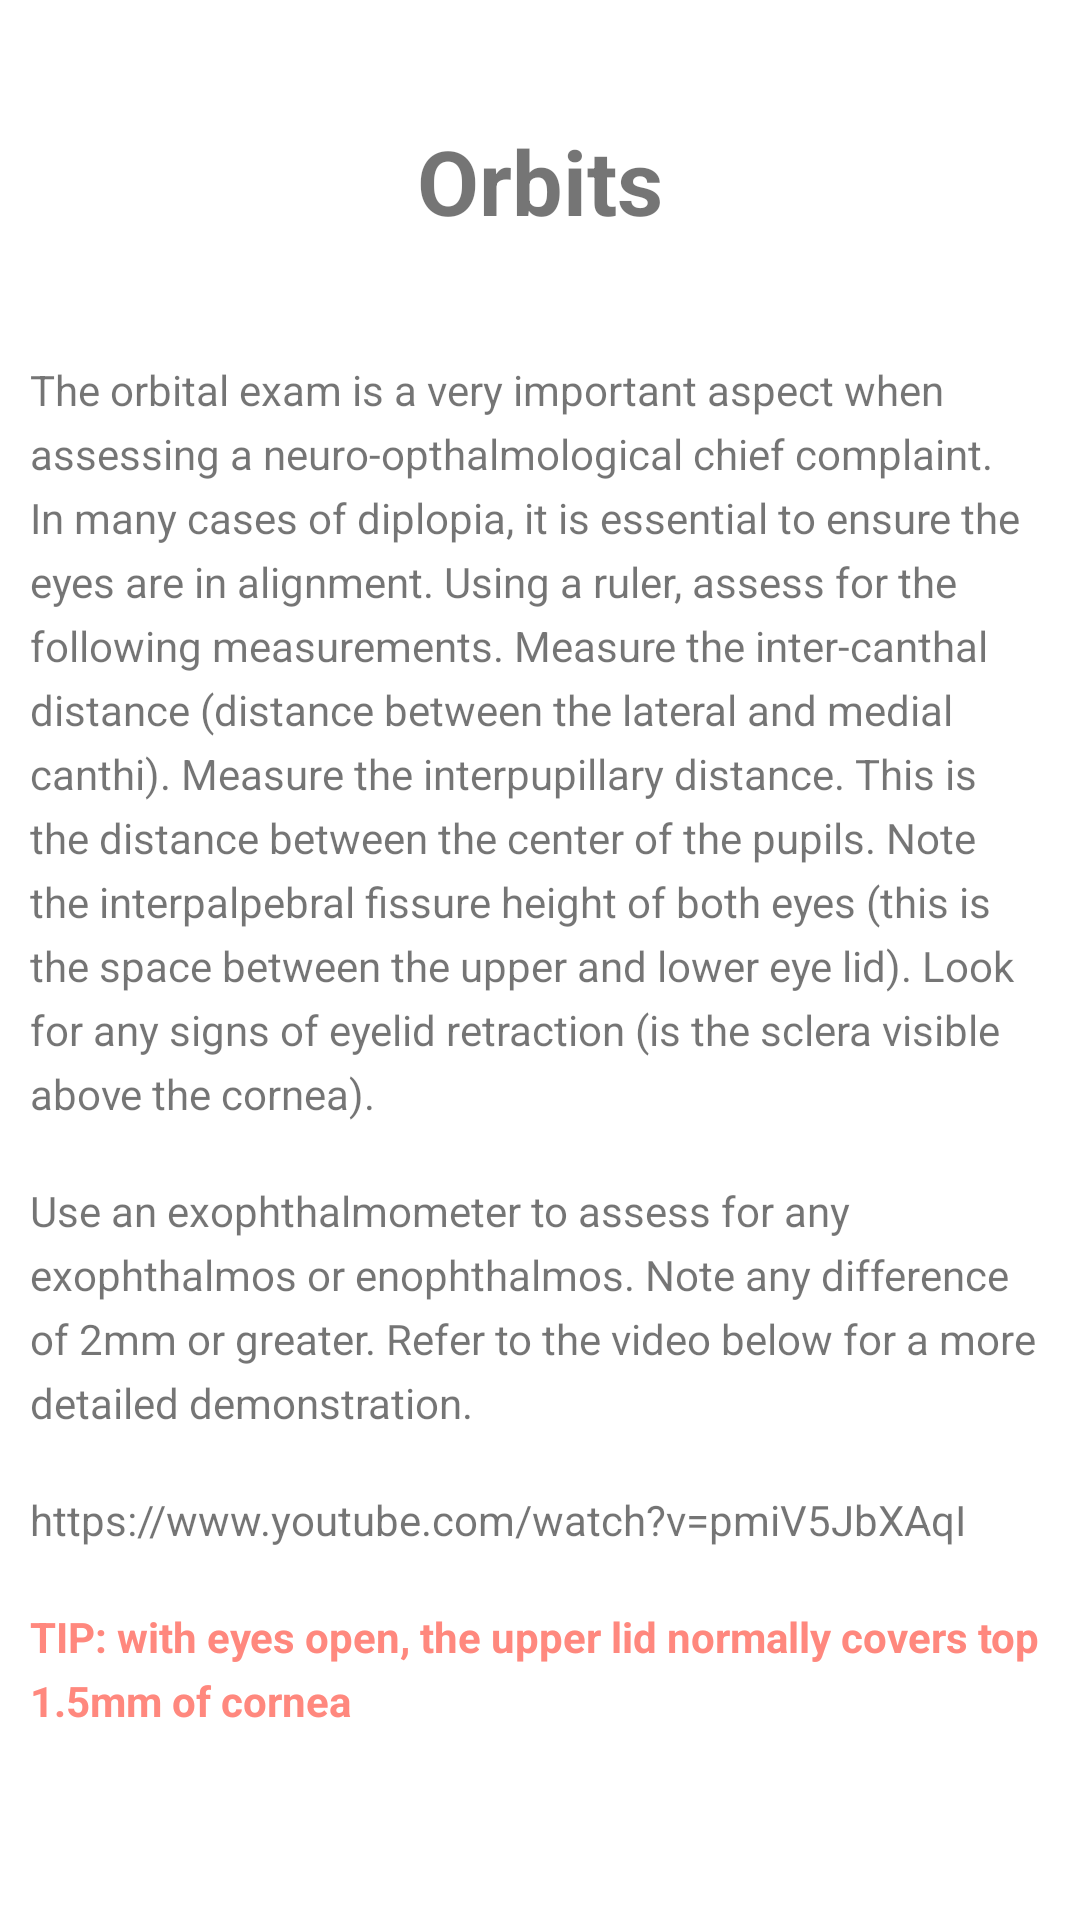

Reconstruct the res/layout file that produces this screen, plus the resources it refers to.
<!-- AndroidManifest.xml: application theme AppTheme -->
<!-- res/layout/orbits.xml -->
<?xml version="1.0" encoding="utf-8"?>
<ScrollView xmlns:android="http://schemas.android.com/apk/res/android"
    android:layout_width="match_parent"
    android:layout_height="match_parent"
    android:background="#FFFFFF">
<LinearLayout
    android:orientation="vertical" android:layout_width="match_parent"
    android:layout_height="fill_parent">


    <TextView
        android:layout_width="match_parent"
        android:layout_height="wrap_content"
        android:text="@string/orbits_title"
        style="@style/pe_title"/>

    <TextView
        android:layout_width="match_parent"
        android:layout_height="wrap_content"
        android:text="@string/orbits_a"
        style="@style/pe_paragraph"/>
    <TextView
        android:layout_width="match_parent"
        android:layout_height="wrap_content"
        android:text="@string/orbits_b"
        style="@style/pe_paragraph"
        />
    <TextView
        android:layout_width="match_parent"
        android:layout_height="wrap_content"
        android:text="@string/orbits_c"
        style="@style/pe_paragraph"
        />
    <TextView
        android:layout_width="match_parent"
        android:layout_height="wrap_content"
        android:text="@string/orbits_d"
        style="@style/pe_tip"
        />





</LinearLayout>
</ScrollView>
<!-- resources referenced by this layout -->
<resources>
  <string name="orbits_a">The orbital exam is a very important aspect when assessing a neuro-opthalmological chief complaint. In many cases of diplopia, it is essential to ensure the eyes are in alignment. Using a ruler, assess for the following measurements. Measure the inter-canthal distance (distance between the lateral and medial canthi). Measure the interpupillary distance. This is the distance between the center of the pupils. Note the interpalpebral fissure height of both eyes (this is the space between the upper and lower eye lid). Look for any signs of eyelid retraction (is the sclera visible above the cornea).</string>
  <string name="orbits_b">Use an exophthalmometer to assess for any exophthalmos or enophthalmos. Note any difference of 2mm or greater. Refer to the video below for a more detailed demonstration.</string>
  <string name="orbits_c">https://www.youtube.com/watch?v=pmiV5JbXAqI</string>
  <string name="orbits_d">TIP: with eyes open, the upper lid normally covers top 1.5mm of cornea</string>
  <string name="orbits_title">Orbits</string>
  <style name="pe_paragraph">
          <item name="android:layout_marginBottom">20dp</item>
          <item name="android:layout_marginLeft">10dp</item>
          <item name="android:layout_marginRight">10dp</item>
          <item name="android:lineSpacingExtra">5dp</item>
      </style>
  <style name="pe_tip" parent="pe_paragraph">
          <item name="android:textColor">#ff887e</item>
          <item name="android:textStyle">bold</item>
      </style>
  <style name="pe_title">
          <item name="android:textStyle">bold</item>
          <item name="android:layout_margin">40dp</item>
          <item name="android:gravity">center</item>
          <item name="android:textSize">30dp</item>
      </style>
  <style name="AppTheme" parent="Theme.AppCompat.Light.DarkActionBar">
          
          <item name="colorPrimary">@color/colorPrimary</item>
          <item name="colorPrimaryDark">@color/colorPrimaryDark</item>
          <item name="colorAccent">@color/colorAccent</item>
      </style>
  <color name="colorPrimary">#92e164</color>
  <color name="colorPrimaryDark">#e9ede3</color>
  <color name="colorAccent">#FF4081</color>
</resources>
